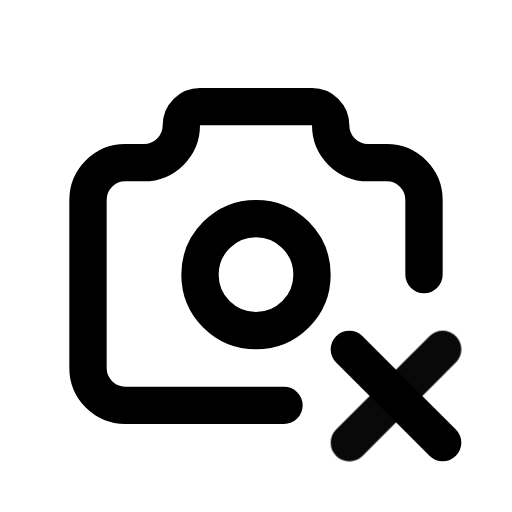
t = 0.00 s
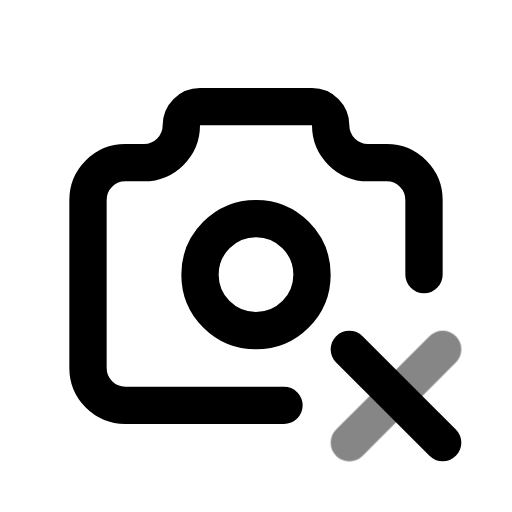
t = 0.39 s
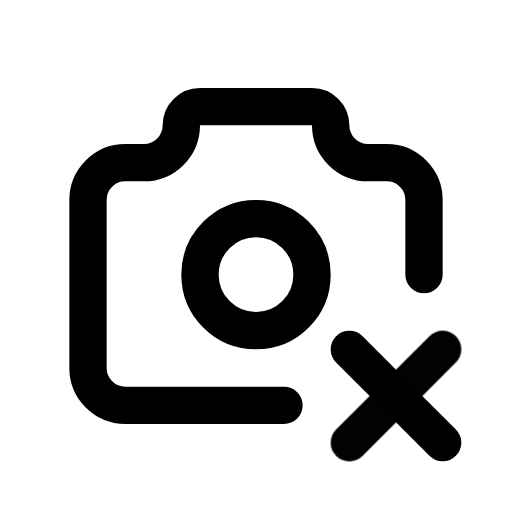
t = 0.92 s
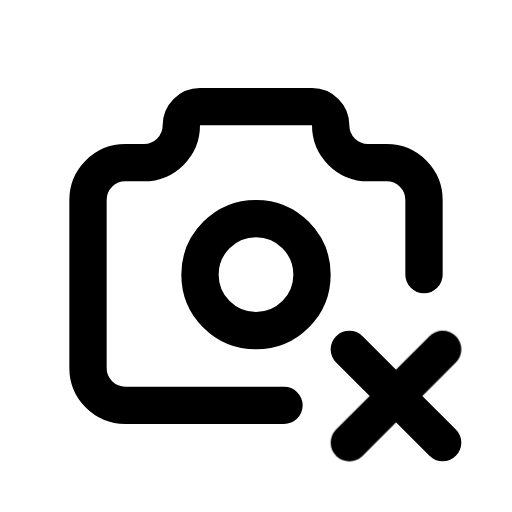
t = 1.56 s
t = 1.96 s: frame unchanged from t = 1.56 s, image omitted
t = 2.35 s: frame unchanged from t = 1.56 s, image omitted

The animated SVG that drew these frames (rendered in a browser with its animation timeline set to each time). Animation: 1 CSS @keyframes rule; one cycle of 2.75 s, repeats indefinitely.

<svg xmlns="http://www.w3.org/2000/svg" width="24" height="24" fill="none" stroke="currentColor" stroke-linecap="round" stroke-linejoin="round" stroke-width="2" viewBox="0 0 24 24">
    <!-- Generated by scripts/icon-expansion/generate.mjs -->
    <!-- Adapted from Tabler Icons 3.34.1.
MIT License

Copyright (c) 2020-2024 Paweł Kuna

Permission is hereby granted, free of charge, to any person obtaining a copy
of this software and associated documentation files (the "Software"), to deal
in the Software without restriction, including without limitation the rights
to use, copy, modify, merge, publish, distribute, sublicense, and/or sell
copies of the Software, and to permit persons to whom the Software is
furnished to do so, subject to the following conditions:

The above copyright notice and this permission notice shall be included in all
copies or substantial portions of the Software.

THE SOFTWARE IS PROVIDED "AS IS", WITHOUT WARRANTY OF ANY KIND, EXPRESS OR
IMPLIED, INCLUDING BUT NOT LIMITED TO THE WARRANTIES OF MERCHANTABILITY,
FITNESS FOR A PARTICULAR PURPOSE AND NONINFRINGEMENT. IN NO EVENT SHALL THE
AUTHORS OR COPYRIGHT HOLDERS BE LIABLE FOR ANY CLAIM, DAMAGES OR OTHER
LIABILITY, WHETHER IN AN ACTION OF CONTRACT, TORT OR OTHERWISE, ARISING FROM,
OUT OF OR IN CONNECTION WITH THE SOFTWARE OR THE USE OR OTHER DEALINGS IN THE
SOFTWARE. -->
    <style>
        @media (prefers-reduced-motion: no-preference) {
            @keyframes ira-exp-pulse { 0%, 100% { opacity: 1; } 22% { opacity: .45; } 40% { opacity: 1; } }
            [data-ira-motion="camera-x"] { transform-box: fill-box; transform-origin: center; animation: ira-exp-pulse 2.65s ease-in-out -0.1s infinite; }
        }
    </style>
    <g transform="translate(1.5 1.5) scale(.875)"><path d="M13.5 20h-8.5a2 2 0 0 1 -2 -2v-9a2 2 0 0 1 2 -2h1a2 2 0 0 0 2 -2a1 1 0 0 1 1 -1h6a1 1 0 0 1 1 1a2 2 0 0 0 2 2h1a2 2 0 0 1 2 2v4"/><path d="M9 13a3 3 0 1 0 6 0a3 3 0 0 0 -6 0"/><path d="M22 22l-5 -5"/></g>
    <g data-ira-motion="camera-x"><g transform="translate(1.5 1.5) scale(.875)"><path d="M17 22l5 -5"/></g></g>
</svg>
